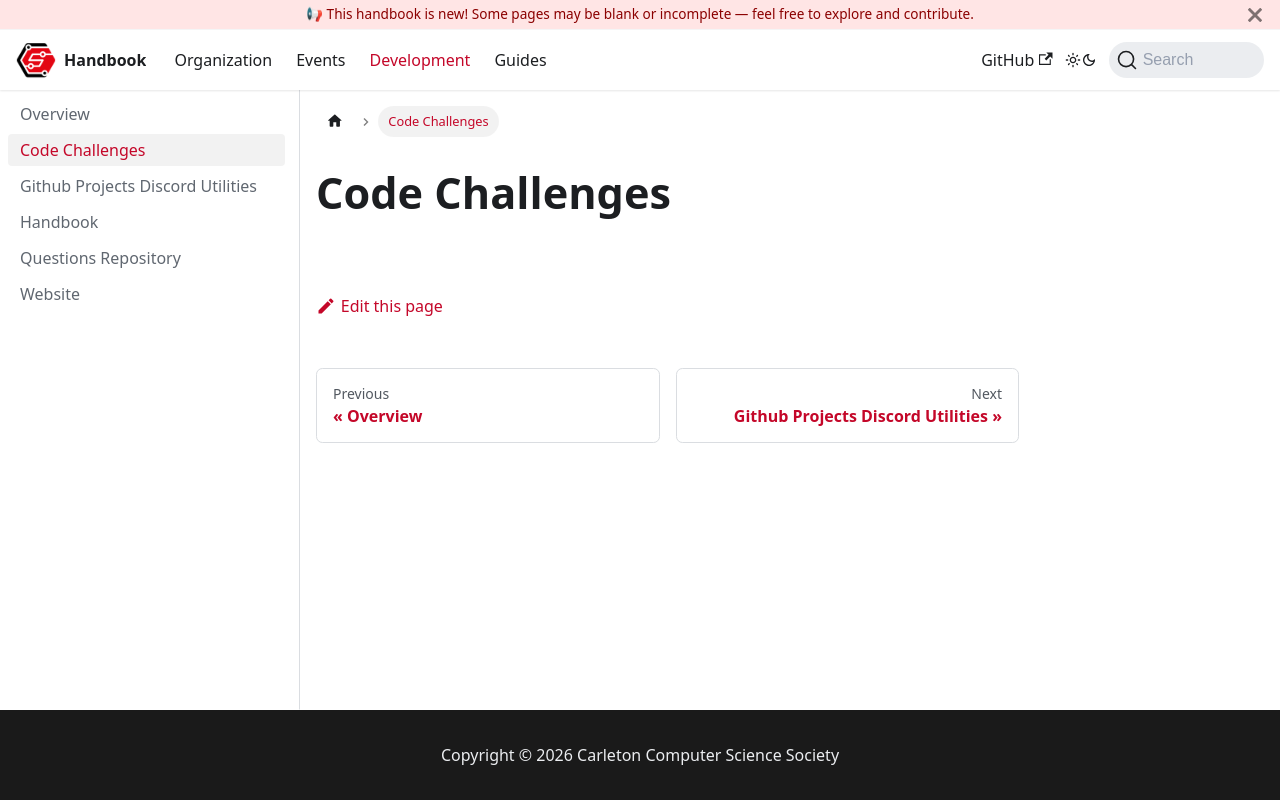

repository: CarletonComputerScienceSociety/handbook · page: docs/development/code-challenges/index.html · generator: docusaurus

# Code Challenges
